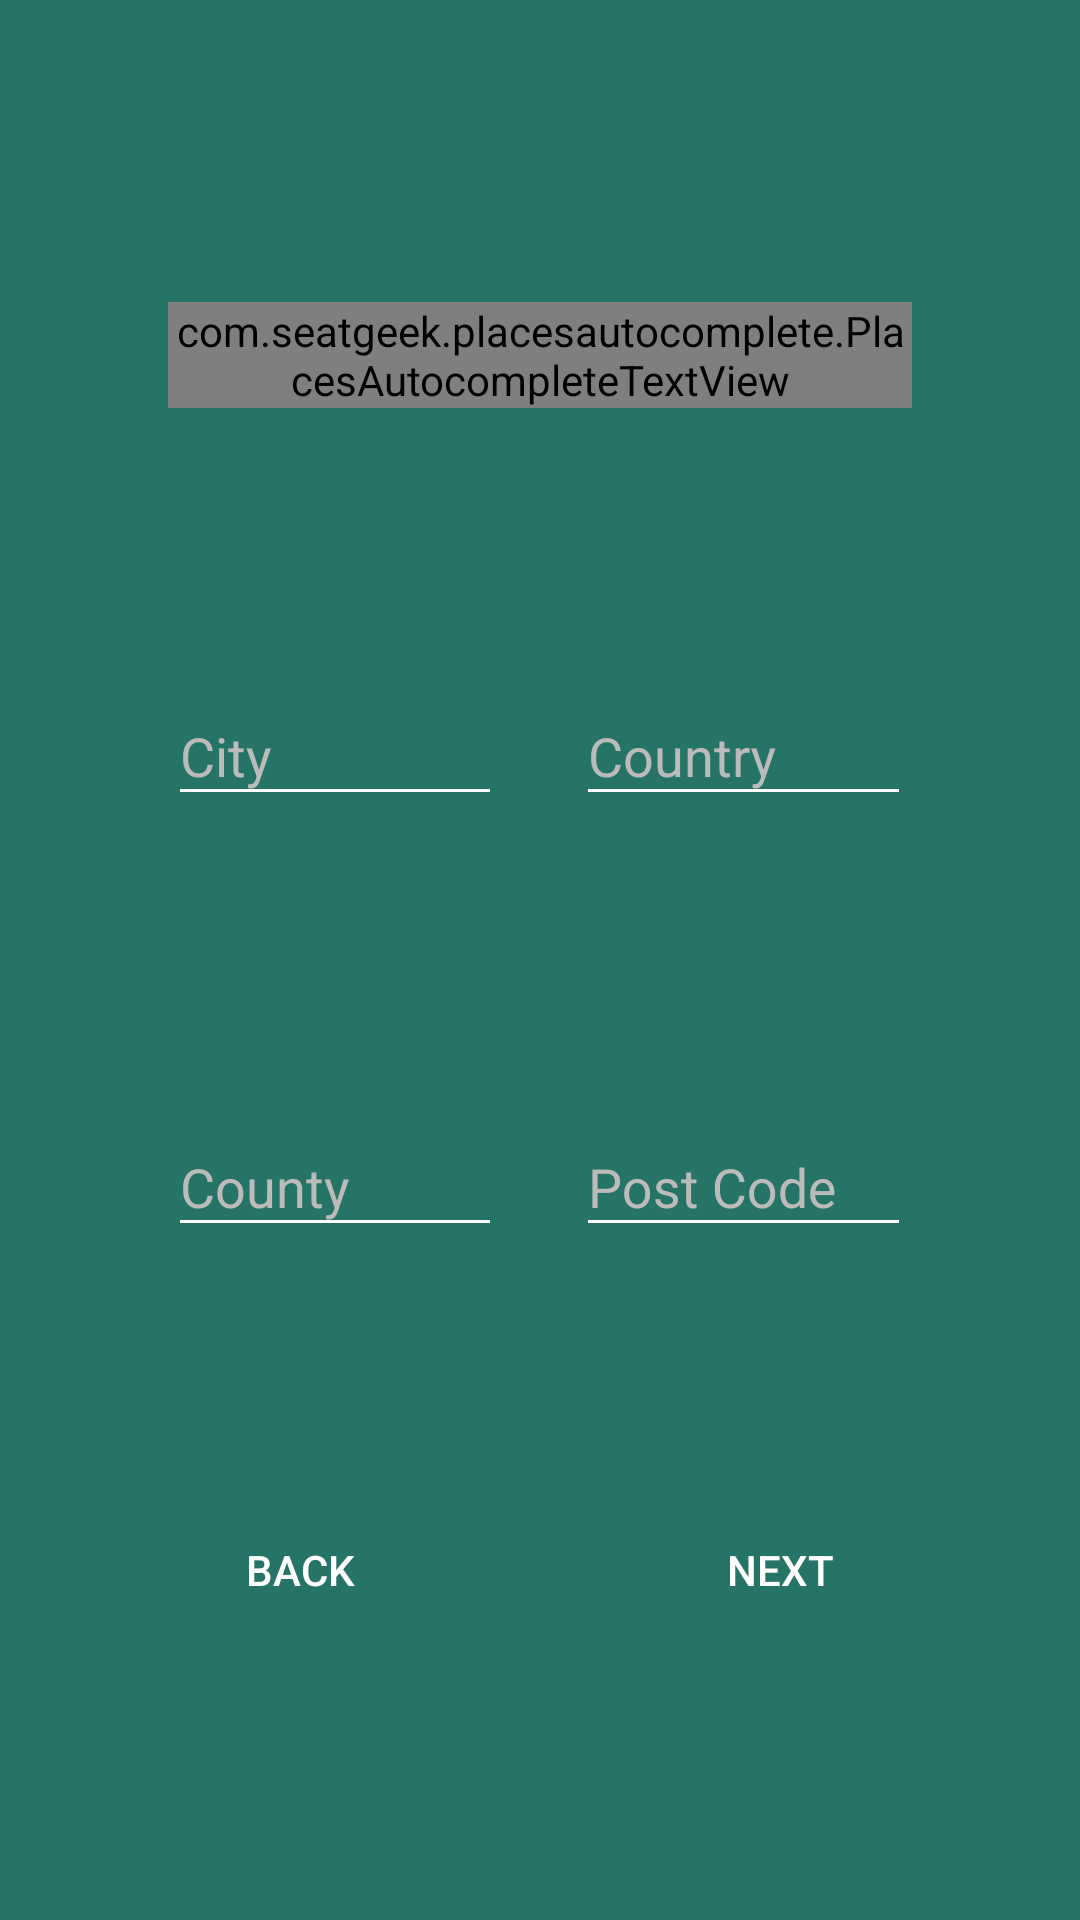

The Android layout XML behind this screen, and the referenced resources:
<!-- AndroidManifest.xml: application theme AppTheme -->
<!-- res/layout/setup_step_2.xml -->
<?xml version="1.0" encoding="utf-8"?>
<LinearLayout xmlns:android="http://schemas.android.com/apk/res/android"
    android:layout_width="match_parent"
    android:layout_height="match_parent"
    xmlns:app="http://schemas.android.com/apk/res-auto"
    android:orientation="horizontal"
    android:padding="25dp"
    android:background="@color/colorPrimaryMid">

    <RelativeLayout
        android:layout_width="0dp"
        android:layout_height="match_parent"
        android:layout_weight="0.1" />

    <androidx.constraintlayout.widget.ConstraintLayout
        android:layout_width="0dp"
        android:layout_height="match_parent"
        android:layout_weight="0.8">

        <com.google.android.material.textfield.TextInputLayout
            android:id="@+id/places_autocomplete_layout"
            android:textColorHint="#BBB"
            app:hintTextColor="#BBB"
            android:layout_width="match_parent"
            android:layout_height="wrap_content"
            android:layout_marginTop="8dp"
            android:layout_marginBottom="8dp"
            app:layout_constraintBottom_toTopOf="@+id/input_city_layout"
            app:layout_constraintTop_toTopOf="parent">
            <com.seatgeek.placesautocomplete.PlacesAutocompleteTextView android:id="@+id/places_autocomplete"
                app:pacv_googleMapsApiKey="AIzaSyC0ZgbFDEsvp56h5VUw8g1j2LldFv-2_F4"
                android:textColor="@color/white"
                android:textColorHint="@color/colorBackgroundGrey"
                android:layout_width="match_parent"
                android:layout_height="wrap_content"
                android:inputType="textVisiblePassword"
                android:hint="Start Typing Address" />
        </com.google.android.material.textfield.TextInputLayout>

        <LinearLayout
            android:orientation="horizontal"
            android:weightSum="1"
            android:id="@+id/input_city_layout"
            android:layout_width="match_parent"
            android:layout_height="wrap_content"
            app:layout_constraintBottom_toTopOf="@+id/county_postcode_layout"
            app:layout_constraintTop_toBottomOf="@id/places_autocomplete_layout">

            <com.google.android.material.textfield.TextInputLayout
                android:textColorHint="#BBB"
                app:hintTextColor="#BBB"
                android:layout_width="0dp"
                android:layout_weight="0.45"
                android:layout_height="wrap_content"
                android:layout_marginTop="8dp"
                android:layout_marginBottom="8dp">
                <EditText android:id="@+id/input_city"
                    android:textColor="@color/white"
                    android:textColorHint="@color/colorBackgroundGrey"
                    android:layout_width="match_parent"
                    android:layout_height="wrap_content"
                    android:inputType="text"
                    android:hint="City" />
            </com.google.android.material.textfield.TextInputLayout>
            <View
                android:layout_width="0dp"
                android:layout_height="match_parent"
                android:layout_weight="0.1" />
            <com.google.android.material.textfield.TextInputLayout
                android:textColorHint="#BBB"
                app:hintTextColor="#BBB"
                android:layout_width="0dp"
                android:layout_weight="0.45"
                android:layout_height="wrap_content"
                android:layout_marginTop="8dp"
                android:layout_marginBottom="8dp">
                <EditText android:id="@+id/input_country"
                    android:textColor="@color/white"
                    android:textColorHint="@color/colorBackgroundGrey"
                    android:layout_width="match_parent"
                    android:layout_height="wrap_content"
                    android:inputType="text"
                    android:hint="Country" />
            </com.google.android.material.textfield.TextInputLayout>


        </LinearLayout>


        <LinearLayout
            android:weightSum="1"
            android:id="@+id/county_postcode_layout"
            android:layout_marginTop="8dp"
            android:layout_marginBottom="8dp"
            android:orientation="horizontal"
            android:layout_width="match_parent"
            android:layout_height="wrap_content"
            app:layout_constraintBottom_toTopOf="@id/button_layout"
            app:layout_constraintTop_toBottomOf="@+id/input_city_layout">

            <com.google.android.material.textfield.TextInputLayout
                android:id="@+id/input_county_layout"
                android:textColorHint="#BBB"
                app:hintTextColor="#BBB"
                android:layout_width="0dp"
                android:layout_weight="0.45"
                android:layout_height="wrap_content"
                android:layout_marginTop="8dp"
                android:layout_marginBottom="8dp">
                <EditText android:id="@+id/input_county"
                    android:textColor="@color/white"
                    android:textColorHint="@color/colorBackgroundGrey"
                    android:layout_width="match_parent"
                    android:layout_height="wrap_content"
                    android:inputType="text"
                    android:hint="County" />
            </com.google.android.material.textfield.TextInputLayout>
            <View
                android:layout_width="0dp"
                android:layout_height="match_parent"
                android:layout_weight="0.1" />
            <com.google.android.material.textfield.TextInputLayout
                android:id="@+id/input_post_code_layout"
                android:textColorHint="#BBB"
                app:hintTextColor="#BBB"
                android:layout_width="0dp"
                android:layout_weight="0.45"
                android:layout_height="wrap_content"
                android:layout_marginTop="8dp"
                android:layout_marginBottom="8dp">
                <EditText android:id="@+id/input_post_code"
                    android:textColor="@color/white"
                    android:textColorHint="@color/colorBackgroundGrey"
                    android:layout_width="match_parent"
                    android:layout_height="wrap_content"
                    android:inputType="text"
                    android:hint="Post Code" />
            </com.google.android.material.textfield.TextInputLayout>
        </LinearLayout>


        <RelativeLayout
            android:id="@+id/button_layout"
            android:layout_width="match_parent"
            android:layout_height="wrap_content"
            app:layout_constraintBottom_toBottomOf="parent"
            app:layout_constraintTop_toBottomOf="@+id/county_postcode_layout">

            <Button
                android:layout_alignParentLeft="true"
                android:id="@+id/back_button"
                android:layout_width="wrap_content"
                android:layout_height="wrap_content"
                android:background="@drawable/button_transparent_border"
                android:text="Back"
                android:textColor="@color/white" />
            <Button
                android:layout_alignParentRight="true"
                android:layout_gravity="left"
                android:id="@+id/next_button"
                android:layout_width="wrap_content"
                android:layout_height="wrap_content"
                android:background="@drawable/button_transparent_border"
                android:text="Next"
                android:textColor="@color/white" />
        </RelativeLayout>



    </androidx.constraintlayout.widget.ConstraintLayout>

    <RelativeLayout
        android:layout_width="0dp"
        android:layout_height="match_parent"
        android:layout_weight="0.1" />

</LinearLayout>
<!-- resources referenced by this layout -->
<resources>
  <color name="colorBackgroundGrey">#FAFAFA</color>
  <color name="colorPrimaryMid">#267367</color>
  <color name="white">#FFF</color>
  <style name="AppTheme" parent="Theme.AppCompat.Light.DarkActionBar">
          
          <item name="colorPrimary">@color/colorPrimary</item>
          <item name="colorPrimaryDark">@color/colorPrimaryDark</item>
          <item name="colorAccent">@color/colorSecondary</item>
          <item name="colorControlNormal">#fff</item>
          <item name="colorControlActivated">@color/colorSecondary</item>
          <item name="colorControlHighlight">@color/colorSecondary</item>
      </style>
  <color name="colorPrimary">#68A098</color>
  <color name="colorPrimaryDark">#036153</color>
  <color name="colorSecondary">#aaed60</color>
</resources>
